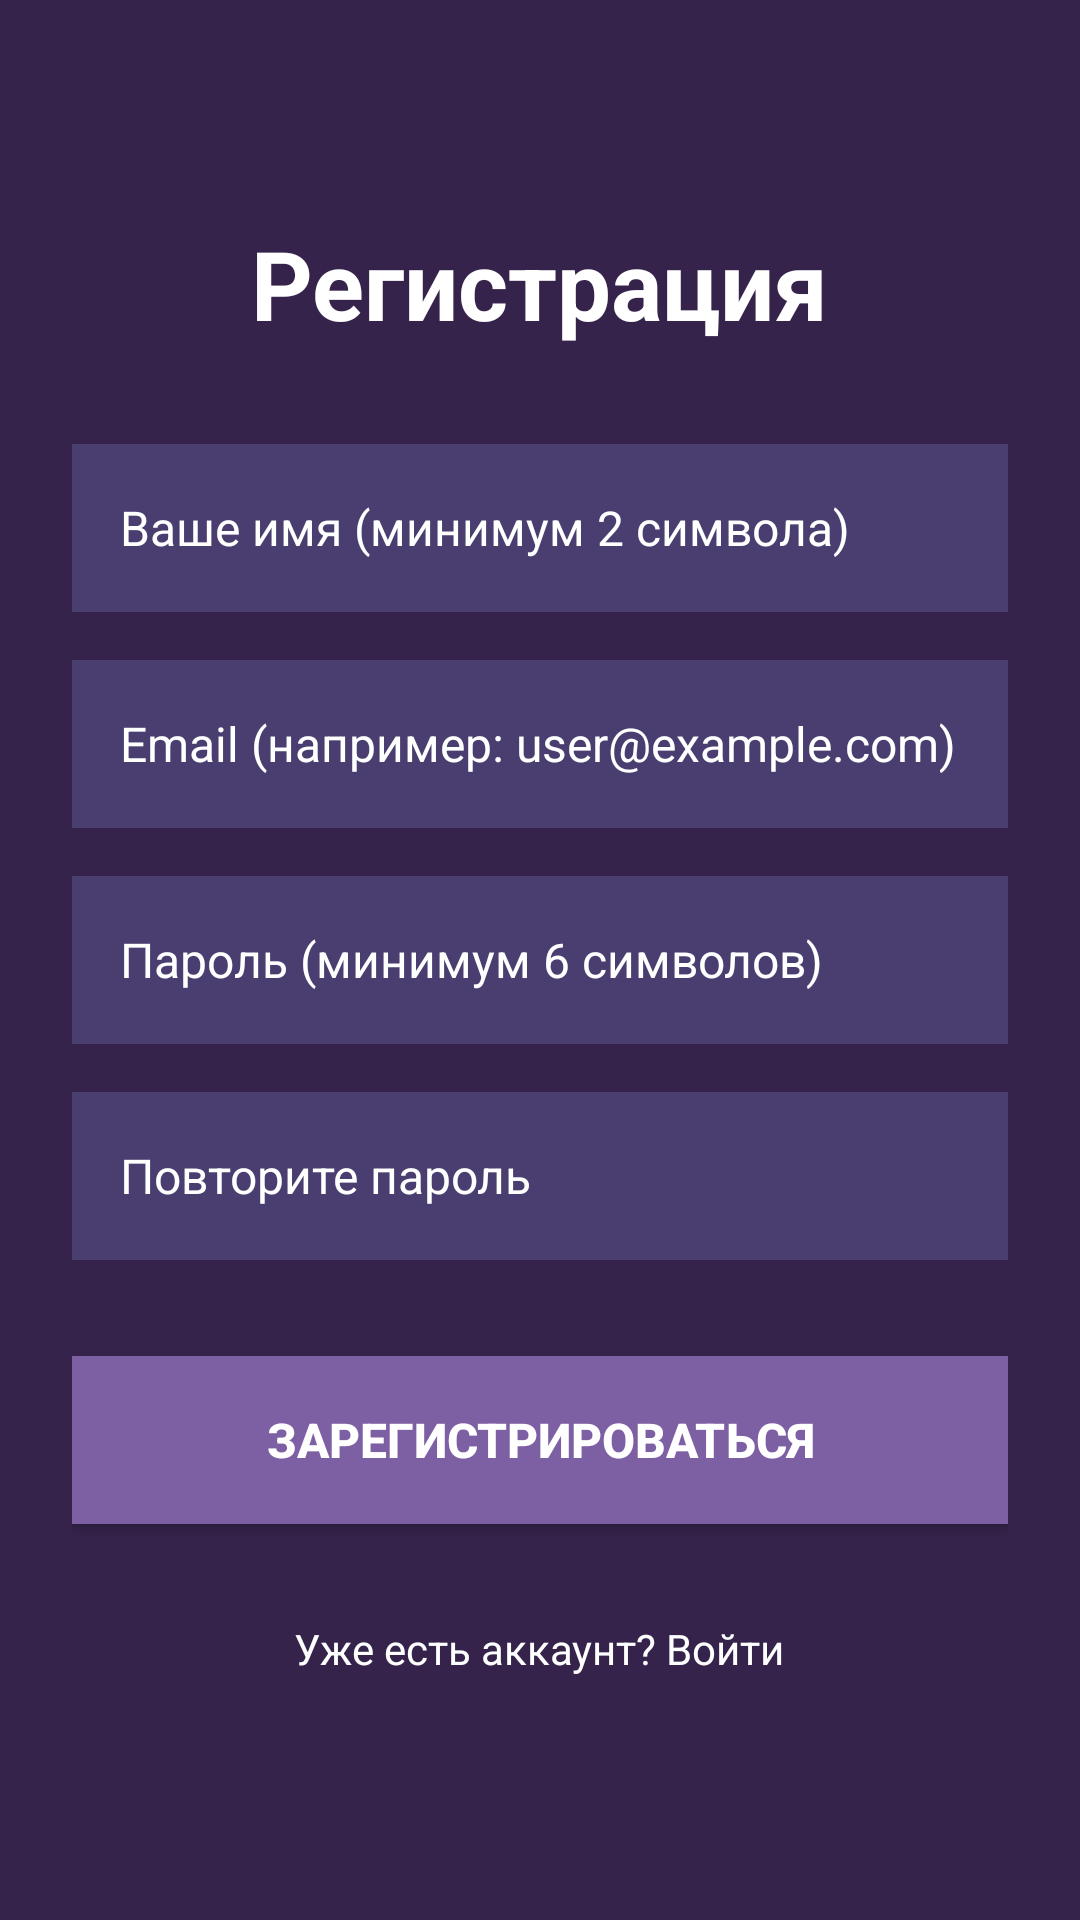

Produce the Android XML layout that renders to this screen, including the resource entries it uses.
<!-- AndroidManifest.xml: application theme AppTheme -->
<!-- res/layout/activity_register.xml -->
<?xml version="1.0" encoding="utf-8"?>
<LinearLayout xmlns:android="http://schemas.android.com/apk/res/android"
    android:layout_width="match_parent"
    android:layout_height="match_parent"
    android:orientation="vertical"
    android:padding="24dp"
    android:gravity="center"
    android:background="@color/primary_dark">

    <TextView
        android:layout_width="wrap_content"
        android:layout_height="wrap_content"
        android:text="Регистрация"
        android:textSize="32sp"
        android:textColor="@color/white_text"
        android:textStyle="bold"
        android:layout_marginBottom="32dp"/>

    
    <EditText
        android:id="@+id/etName"
        android:layout_width="match_parent"
        android:layout_height="56dp"
        android:hint="Ваше имя (минимум 2 символа)"
        android:inputType="textPersonName"
        android:textColor="@color/white_text"
        android:textColorHint="@color/light_text"
        android:background="@color/task_bg_dark"
        android:paddingStart="16dp"
        android:paddingEnd="16dp"
        android:textSize="16sp"
        android:layout_marginBottom="16dp"/>

    
    <EditText
        android:id="@+id/etEmail"
        android:layout_width="match_parent"
        android:layout_height="56dp"
        android:hint="Email (например: user@example.com)"
        android:inputType="textEmailAddress"
        android:textColor="@color/white_text"
        android:textColorHint="@color/light_text"
        android:background="@color/task_bg_dark"
        android:paddingStart="16dp"
        android:paddingEnd="16dp"
        android:textSize="16sp"
        android:layout_marginBottom="16dp"/>

    
    <EditText
        android:id="@+id/etPassword"
        android:layout_width="match_parent"
        android:layout_height="56dp"
        android:hint="Пароль (минимум 6 символов)"
        android:inputType="textPassword"
        android:textColor="@color/white_text"
        android:textColorHint="@color/light_text"
        android:background="@color/task_bg_dark"
        android:paddingStart="16dp"
        android:paddingEnd="16dp"
        android:textSize="16sp"
        android:layout_marginBottom="16dp"/>

    
    <EditText
        android:id="@+id/etConfirmPassword"
        android:layout_width="match_parent"
        android:layout_height="56dp"
        android:hint="Повторите пароль"
        android:inputType="textPassword"
        android:textColor="@color/white_text"
        android:textColorHint="@color/light_text"
        android:background="@color/task_bg_dark"
        android:paddingStart="16dp"
        android:paddingEnd="16dp"
        android:textSize="16sp"
        android:layout_marginBottom="32dp"/>

    
    <Button
        android:id="@+id/btnRegister"
        android:layout_width="match_parent"
        android:layout_height="56dp"
        android:text="Зарегистрироваться"
        android:textSize="16sp"
        android:textStyle="bold"
        android:textColor="@color/white_text"
        android:background="@color/accent_purple"
        android:layout_marginBottom="24dp"/>

    <TextView
        android:id="@+id/tvLogin"
        android:layout_width="wrap_content"
        android:layout_height="wrap_content"
        android:text="Уже есть аккаунт? Войти"
        android:textColor="@color/light_text"
        android:textSize="14sp"
        android:padding="8dp"/>

</LinearLayout>
<!-- resources referenced by this layout -->
<resources>
  <color name="accent_purple">#7d5fa3</color>
  <color name="light_text">#feffff</color>
  <color name="primary_dark">#35234b</color>
  <color name="task_bg_dark">#4a3d6f</color>
  <color name="white_text">#ffffff</color>
  <style name="AppTheme" parent="Theme.AppCompat.Light.NoActionBar">
      <item name="colorPrimary">@color/primary_dark</item>
      <item name="colorPrimaryDark">@color/primary_dark</item>
      <item name="colorAccent">@color/accent_purple</item>
      <item name="android:windowNoTitle">true</item>
      <item name="android:windowActionBar">false</item>
      <item name="android:windowFullscreen">false</item>
    </style>
</resources>
